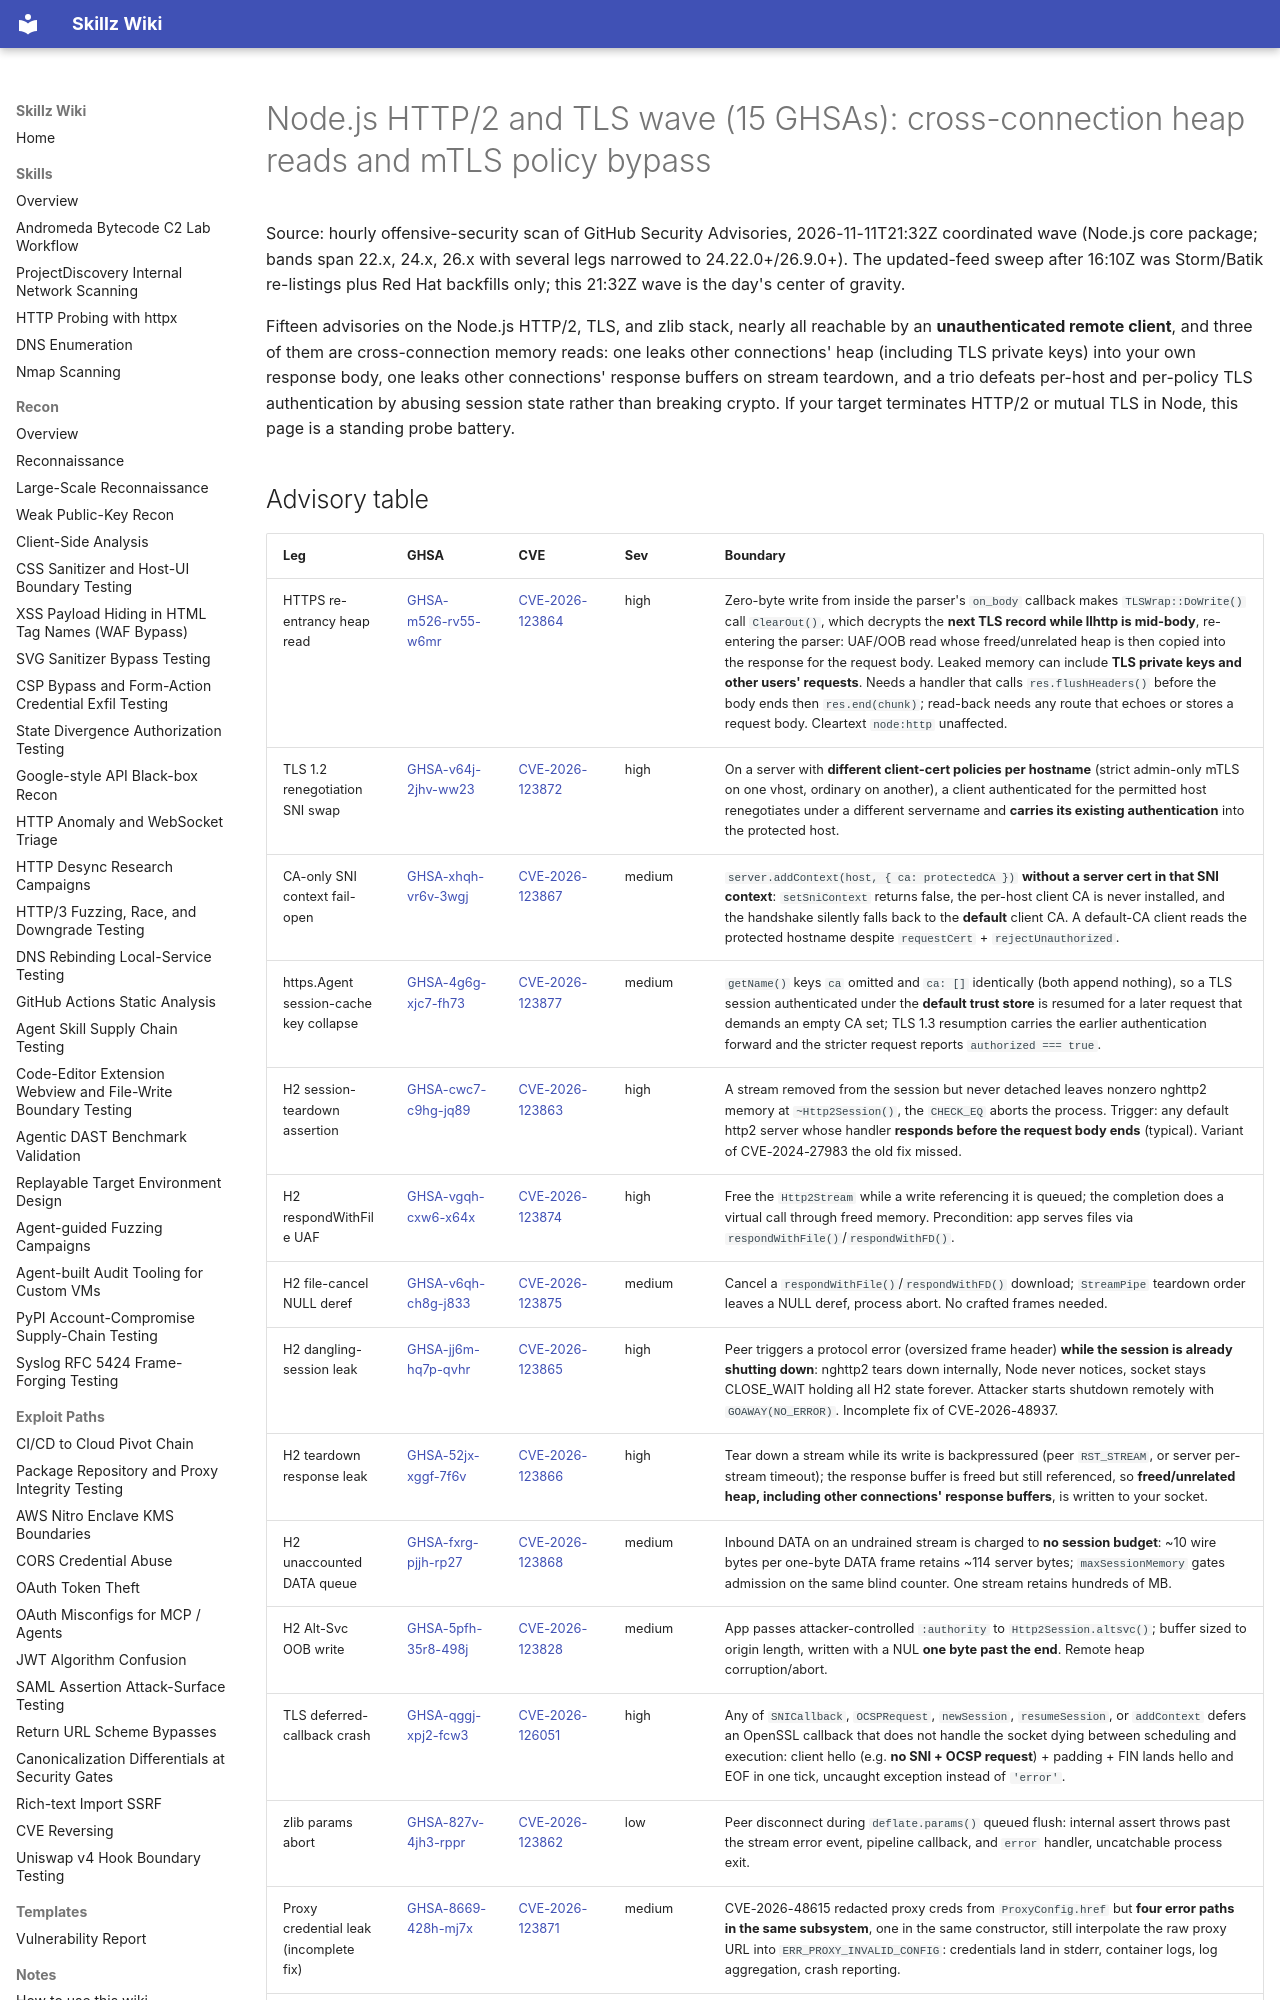

repository: bastet-ai/skillz-wiki · page: alerts/2026-11-11-nodejs-http2-tls-wave-cross-connection-heap-reads-and-mtls-bypass-ghsa/index.html · generator: mkdocs

# Node.js HTTP/2 and TLS wave (15 GHSAs): cross-connection heap reads and mTLS policy bypass

Source: hourly offensive-security scan of GitHub Security Advisories, 2026-11-11T21:32Z coordinated wave (Node.js core package; bands span 22.x, 24.x, 26.x with several legs narrowed to 24.22.0+/26.9.0+). The updated-feed sweep after 16:10Z was Storm/Batik re-listings plus Red Hat backfills only; this 21:32Z wave is the day's center of gravity.

Fifteen advisories on the Node.js HTTP/2, TLS, and zlib stack, nearly all reachable by an **unauthenticated remote client**, and three of them are cross-connection memory reads: one leaks other connections' heap (including TLS private keys) into your own response body, one leaks other connections' response buffers on stream teardown, and a trio defeats per-host and per-policy TLS authentication by abusing session state rather than breaking crypto. If your target terminates HTTP/2 or mutual TLS in Node, this page is a standing probe battery.
